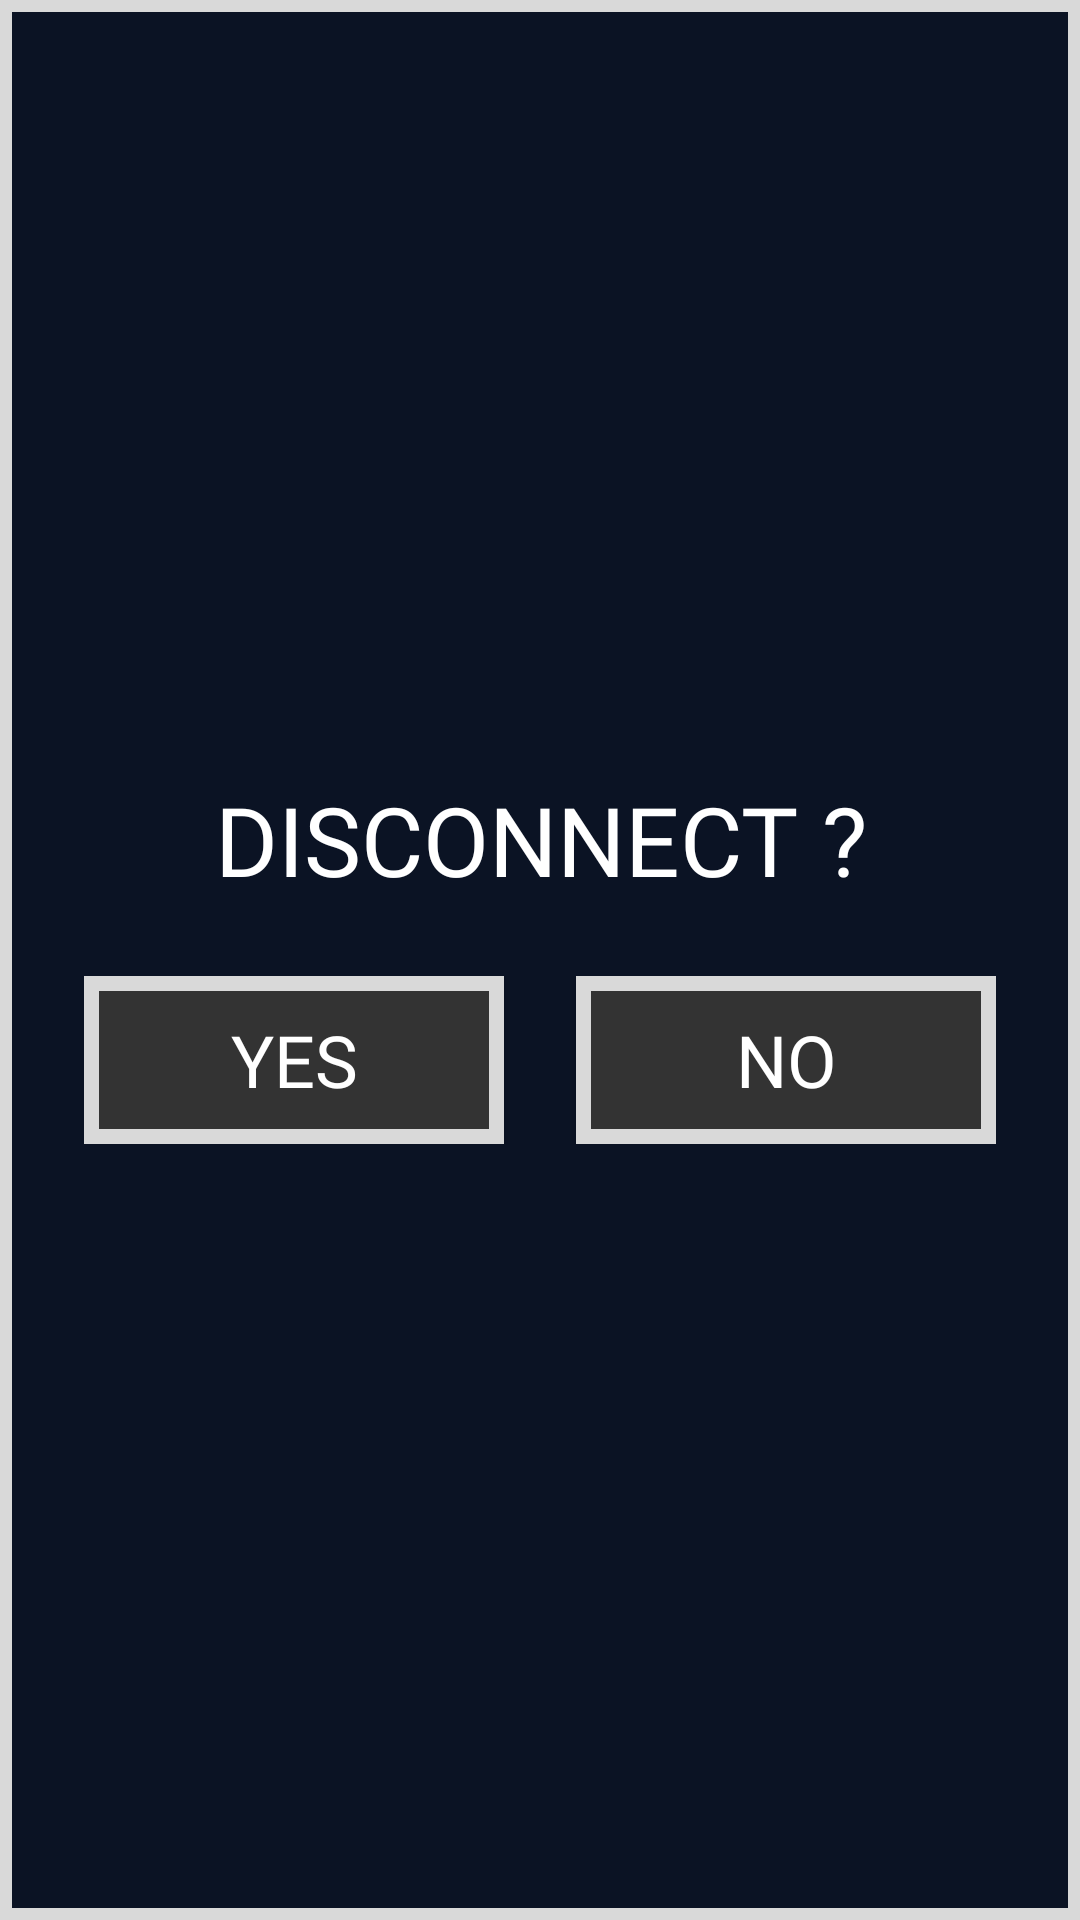

The Android layout XML behind this screen, and the referenced resources:
<!-- AndroidManifest.xml: application theme Theme.FOLD -->
<!-- res/layout/dialog_confirm_exit.xml -->
<?xml version="1.0" encoding="utf-8"?>
<LinearLayout
    xmlns:android="http://schemas.android.com/apk/res/android"
    xmlns:app="http://schemas.android.com/apk/res-auto"
    android:layout_width="340dp"
    android:layout_height="wrap_content"
    android:orientation="vertical"
    android:background="@drawable/dialog_background"
    android:padding="28dp"
    android:gravity="center">

    <TextView
        android:id="@+id/dialogTitle"
        android:layout_width="wrap_content"
        android:layout_height="wrap_content"
        android:text="DISCONNECT ?"
        android:textColor="#FFFFFF"
        android:textSize="32sp"
        android:fontFamily="@font/lalezar"
        android:gravity="center"
        android:layout_marginBottom="24dp" />

    <LinearLayout
        android:layout_width="match_parent"
        android:layout_height="wrap_content"
        android:orientation="horizontal"
        android:gravity="center">

        
        <Button
            android:id="@+id/btnYes"
            android:layout_width="0dp"
            android:layout_height="56dp"
            android:layout_weight="1"
            android:layout_marginEnd="12dp"
            android:text="YES"
            android:textColor="#FFFFFF"
            android:textSize="24sp"
            android:fontFamily="@font/lalezar"
            android:background="@drawable/button_connect_background"
            app:backgroundTint="@null" />

        
        <Button
            android:id="@+id/btnNo"
            android:layout_width="0dp"
            android:layout_height="56dp"
            android:layout_weight="1"
            android:layout_marginStart="12dp"
            android:text="NO"
            android:textColor="#FFFFFF"
            android:textSize="24sp"
            android:fontFamily="@font/lalezar"
            android:background="@drawable/button_connect_background"
            app:backgroundTint="@null" />
    </LinearLayout>
</LinearLayout>
<!-- resources referenced by this layout -->
<resources>
  <!-- drawable button_connect_background (drawable) -->
  <?xml version="1.0" encoding="utf-8"?>
  <shape xmlns:android="http://schemas.android.com/apk/res/android"
      android:shape="rectangle">
      <solid android:color="#333333" />
      <stroke android:width="5dp" android:color="#D9D9D9" />
  </shape>
  <!-- drawable dialog_background (drawable) -->
  <?xml version="1.0" encoding="utf-8"?>
  <shape xmlns:android="http://schemas.android.com/apk/res/android"
      android:shape="rectangle">
      <solid android:color="#0B1324" />
      <stroke android:width="4dp" android:color="#D9D9D9" />
  </shape>
  <style name="Theme.FOLD" parent="Theme.MaterialComponents.DayNight.NoActionBar">
          <item name="colorPrimary">@color/accent</item>
          <item name="colorPrimaryVariant">@color/accent_dark</item>
          <item name="colorOnPrimary">@color/text_primary</item>
          <item name="colorSurface">@color/bg_surface</item>
          <item name="colorOnSurface">@color/text_primary</item>
          <item name="android:windowBackground">@color/bg_dark</item>
          <item name="android:statusBarColor">@color/bg_dark</item>
          <item name="android:navigationBarColor">@color/bg_dark</item>
          <item name="android:windowLightStatusBar">false</item>
          <item name="android:textColor">@color/text_primary</item>
          
          <item name="boxStrokeColor">@color/accent</item>
      </style>
  <color name="accent">#FF4285F4</color>
  <color name="accent_dark">#FF2A56C6</color>
  <color name="text_primary">#FFFFFFFF</color>
  <color name="bg_surface">#FF1E1E1E</color>
  <color name="bg_dark">#FF0F0F0F</color>
</resources>
